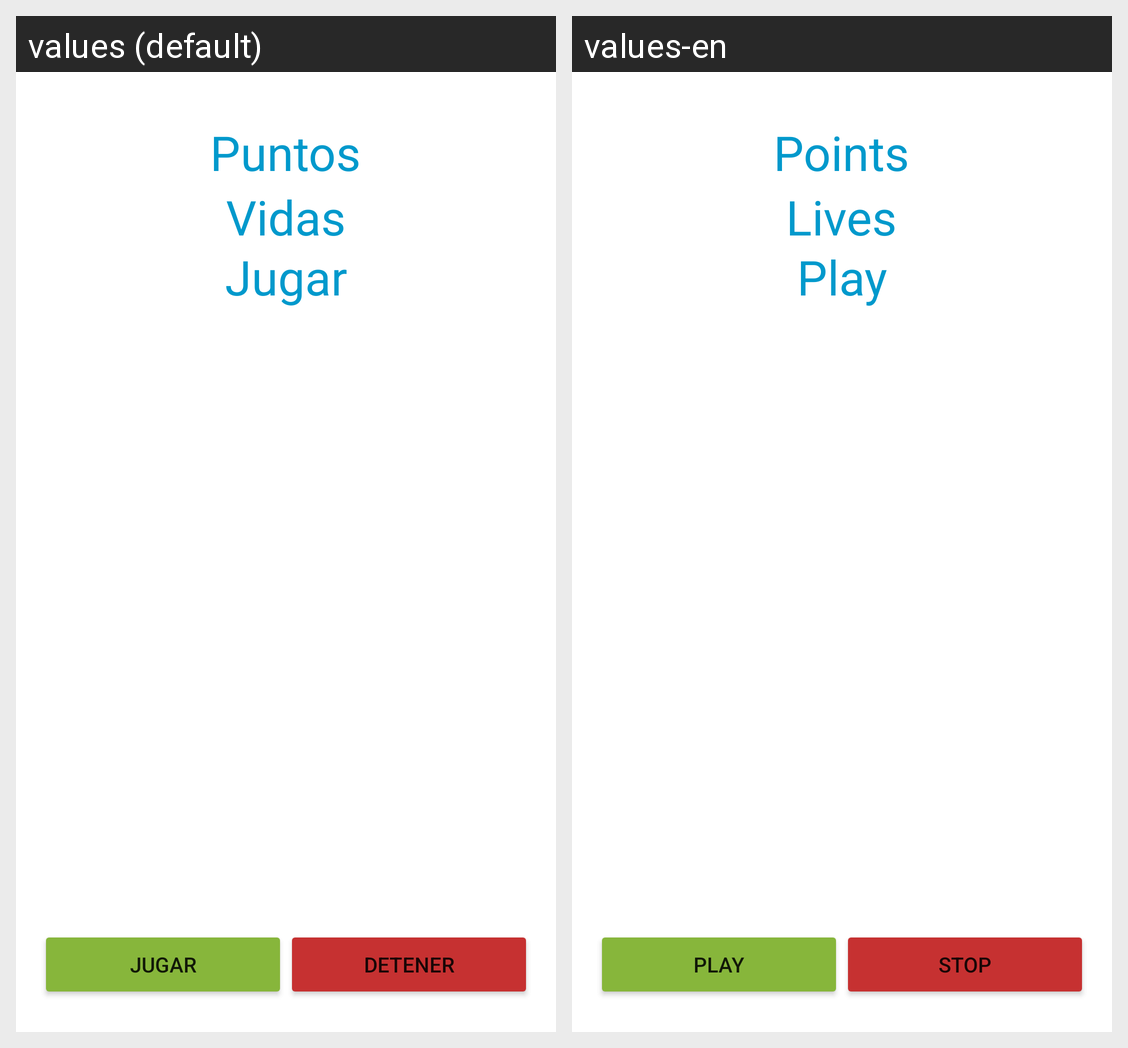

The same Android screen rendered under two of its app's locales, left to right. List the strings drawn on it with the default value and each locale's translation.
Android screen res/layout/activity_carrera.xml rendered under 2 locales, left to right: values (default), values-en. Device: Nexus 5 (rendered at 1080×1920; each locale shown at half size, 540×960, under a caption strip naming it); theme Theme.TenPercent.
Strings drawn on this screen, with the default value and each locale's value (text and hints the layout hard-codes, and strings that could not be matched under every locale, appear in the picture but are not listed):

puntos
  values: Puntos
  values-en: Points

vidas
  values: Vidas
  values-en: Lives

prueba
  values: Jugar
  values-en: Play

Jugar
  values: Jugar
  values-en: Play

Detener
  values: Detener
  values-en: Stop
